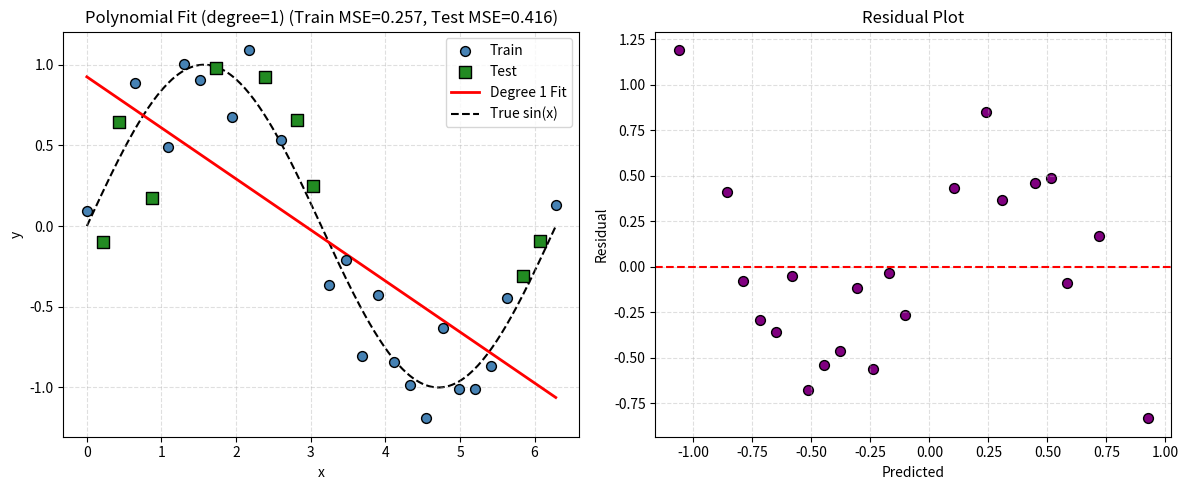
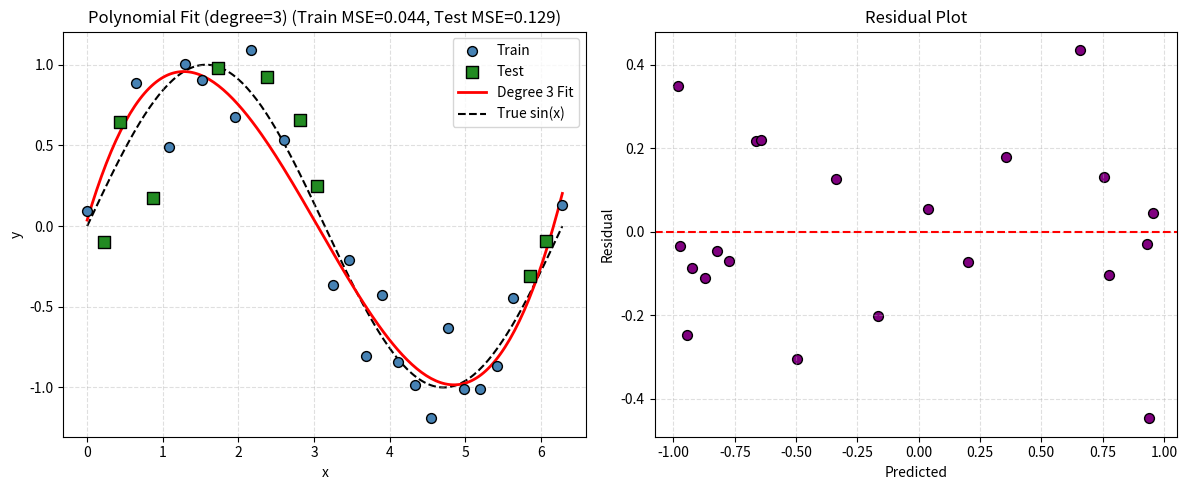
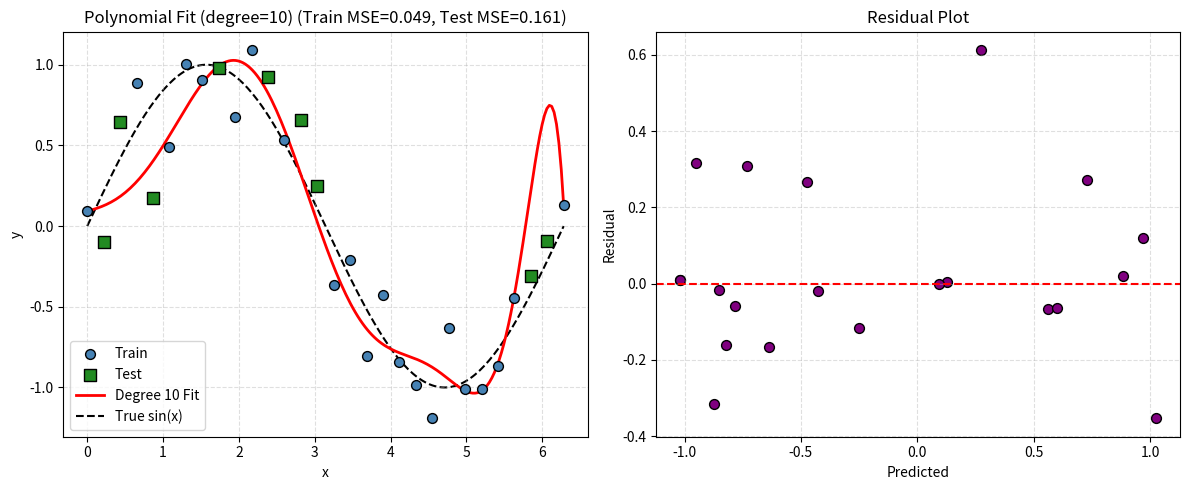

Generate these figures, in order, with matplotlib:
import numpy as np
import matplotlib.pyplot as plt


class PolynomialFeatures:
    """
    Generate polynomial features from a single input feature.
    X_poly = [1, x, x^2, x^3, ..., x^degree]
    """

    def __init__(self, degree: int = 2):
        if degree < 0:
            raise ValueError("degree must be >= 0")
        self.degree = degree

    def transform(self, X: np.ndarray) -> np.ndarray:
        X = np.asarray(X).reshape(-1, 1)
        X_poly = np.ones((X.shape[0], self.degree + 1))
        for i in range(1, self.degree + 1):
            X_poly[:, i] = X[:, 0] ** i
        return X_poly


class LinearRegressionClosedForm:
    """
    Simple linear regression using the Normal Equation.
    theta = (X^T X)^{-1} X^T y
    """

    def __init__(self):
        self.theta = None

    def fit(self, X: np.ndarray, y: np.ndarray):
        X = np.asarray(X)
        y = np.asarray(y).reshape(-1)
        # Add bias column if not present
        if X.shape[1] == 1:
            X = np.c_[np.ones(X.shape[0]), X]
        self.theta = np.linalg.pinv(X.T @ X) @ X.T @ y
        return self

    def predict(self, X: np.ndarray) -> np.ndarray:
        X = np.asarray(X)
        if X.ndim == 1:
            X = X.reshape(-1, 1)
        if X.shape[1] == 1:
            X = np.c_[np.ones(X.shape[0]), X]
        return X @ self.theta


def make_sine_data(n: int = 50, noise_std: float = 0.3, seed: int = 42):
    """Generate y = sin(x) + noise"""
    rng = np.random.default_rng(seed)
    X = np.linspace(0, 2 * np.pi, n)
    y = np.sin(X) + rng.normal(0, noise_std, size=n)
    return X, y


def plot_fit(X_train, y_train, X_test, y_test, X_plot, y_plot, degree, title_suffix=""):
    plt.figure(figsize=(12, 5))

    # Data + fit
    plt.subplot(1, 2, 1)
    plt.scatter(X_train, y_train, c="steelblue", edgecolors="k", s=50, label="Train", zorder=3)
    plt.scatter(X_test, y_test, c="forestgreen", edgecolors="k", s=70, marker="s", label="Test", zorder=3)
    plt.plot(X_plot, y_plot, "r-", lw=2, label=f"Degree {degree} Fit", zorder=2)
    plt.plot(X_plot, np.sin(X_plot), "k--", lw=1.5, label="True sin(x)", zorder=1)
    plt.xlabel("x")
    plt.ylabel("y")
    plt.title(f"Polynomial Fit (degree={degree}) {title_suffix}")
    plt.legend()
    plt.grid(True, ls="--", alpha=0.4)

    # Residuals
    plt.subplot(1, 2, 2)
    y_pred = np.interp(X_train, X_plot, y_plot)  # approximate prediction on train points
    residuals = y_train - y_pred
    plt.scatter(y_pred, residuals, c="purple", edgecolors="k", s=50)
    plt.axhline(0, color="red", ls="--", lw=1.5)
    plt.xlabel("Predicted")
    plt.ylabel("Residual")
    plt.title("Residual Plot")
    plt.grid(True, ls="--", alpha=0.4)

    plt.tight_layout()


def demo():
    X, y = make_sine_data(n=30, noise_std=0.3, seed=42)

    # Train/test split
    rng = np.random.default_rng(42)
    idx = rng.permutation(len(X))
    split = int(0.7 * len(X))
    train_idx, test_idx = idx[:split], idx[split:]
    X_train, X_test = X[train_idx], X[test_idx]
    y_train, y_test = y[train_idx], y[test_idx]

    # Smooth curve for plotting
    X_plot = np.linspace(0, 2 * np.pi, 200)

    # Try different degrees
    for degree in [1, 3, 10]:
        poly = PolynomialFeatures(degree=degree)
        X_train_poly = poly.transform(X_train)
        X_plot_poly = poly.transform(X_plot)

        model = LinearRegressionClosedForm()
        model.fit(X_train_poly, y_train)

        y_plot = model.predict(X_plot_poly)
        y_test_pred = model.predict(poly.transform(X_test))
        train_mse = np.mean((model.predict(X_train_poly) - y_train) ** 2)
        test_mse = np.mean((y_test_pred - y_test) ** 2)

        print(f"\nDegree {degree}:")
        print(f"  Train MSE: {train_mse:.4f}")
        print(f"  Test MSE : {test_mse:.4f}")

        title_suffix = f"(Train MSE={train_mse:.3f}, Test MSE={test_mse:.3f})"
        plot_fit(X_train, y_train, X_test, y_test, X_plot, y_plot, degree, title_suffix)

    plt.show()


if __name__ == "__main__":
    demo()
